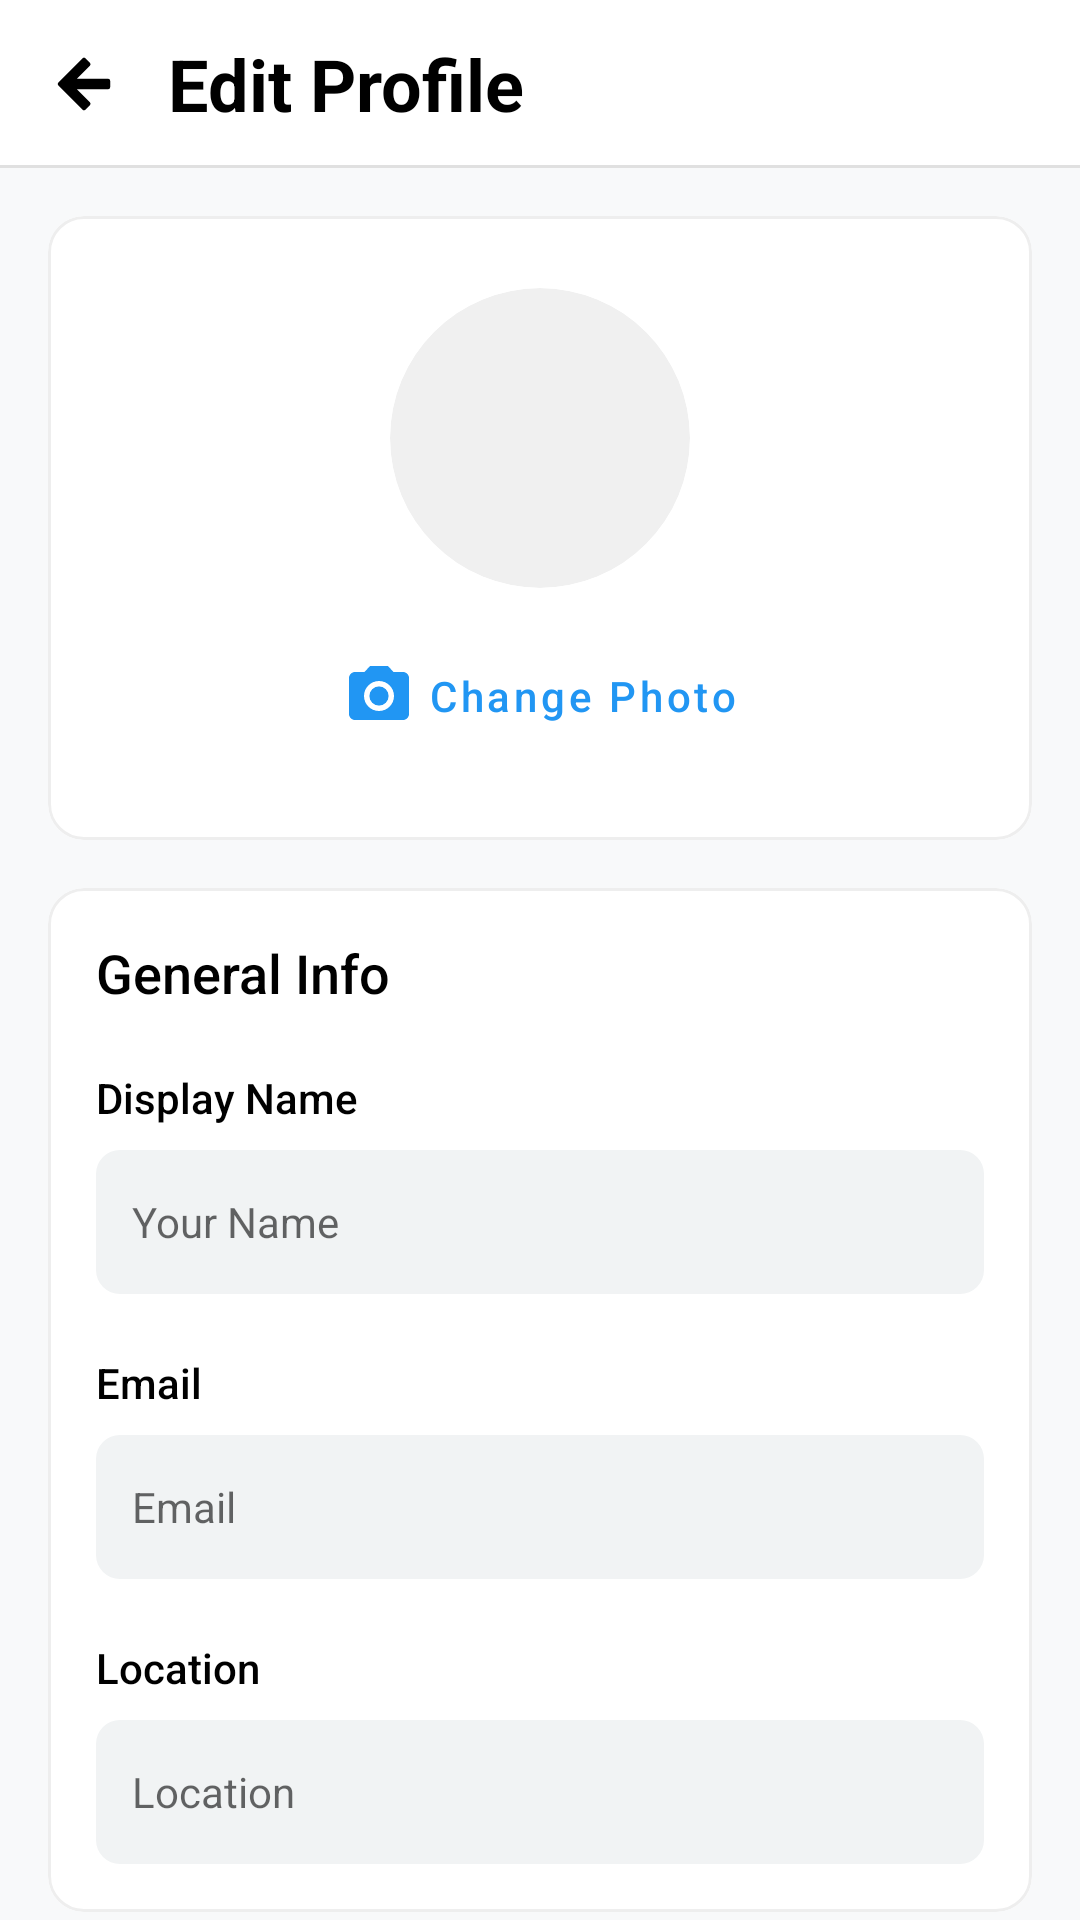

The Android layout XML behind this screen, and the referenced resources:
<!-- AndroidManifest.xml: application theme Theme.Bid2Buy -->
<!-- res/layout/fragment_edit_profile.xml -->
<?xml version="1.0" encoding="utf-8"?>
<androidx.coordinatorlayout.widget.CoordinatorLayout xmlns:android="http://schemas.android.com/apk/res/android"
    xmlns:app="http://schemas.android.com/apk/res-auto"
    xmlns:tools="http://schemas.android.com/tools"
    android:layout_width="match_parent"
    android:layout_height="match_parent"
    android:background="#F8F9FA">

    <com.google.android.material.appbar.AppBarLayout
        android:id="@+id/appBarLayout"
        android:layout_width="match_parent"
        android:layout_height="wrap_content"
        android:background="@color/white"
        app:elevation="0dp">

        <androidx.appcompat.widget.Toolbar
            android:id="@+id/toolbar"
            android:layout_width="match_parent"
            android:layout_height="?attr/actionBarSize"
            android:background="@drawable/header_border"
            app:contentInsetStartWithNavigation="0dp"
            app:navigationIcon="@drawable/ic_arrow_back_bold">

            <TextView
                android:layout_width="wrap_content"
                android:layout_height="wrap_content"
                android:layout_gravity="center_vertical"
                android:text="@string/edit_profile"
                android:textColor="@color/black"
                android:textSize="24sp"
                android:textStyle="bold" />

        </androidx.appcompat.widget.Toolbar>

    </com.google.android.material.appbar.AppBarLayout>

    <androidx.core.widget.NestedScrollView
        android:layout_width="match_parent"
        android:layout_height="match_parent"
        app:layout_behavior="@string/appbar_scrolling_view_behavior">

        <LinearLayout
            android:layout_width="match_parent"
            android:layout_height="wrap_content"
            android:orientation="vertical"
            android:padding="16dp">

            
            <com.google.android.material.card.MaterialCardView
                android:layout_width="match_parent"
                android:layout_height="wrap_content"
                android:layout_marginBottom="16dp"
                app:cardBackgroundColor="@color/white"
                app:cardCornerRadius="12dp"
                app:cardElevation="0dp"
                app:strokeColor="#EEEEEE"
                app:strokeWidth="1dp">

                <LinearLayout
                    android:layout_width="match_parent"
                    android:layout_height="wrap_content"
                    android:gravity="center"
                    android:orientation="vertical"
                    android:padding="24dp">

                    <com.google.android.material.card.MaterialCardView
                        android:layout_width="100dp"
                        android:layout_height="100dp"
                        app:cardBackgroundColor="#F0F0F0"
                        app:cardCornerRadius="50dp"
                        app:cardElevation="0dp">

                        <ImageView
                            android:id="@+id/profileImage"
                            android:layout_width="match_parent"
                            android:layout_height="match_parent"
                            android:contentDescription="@string/desc_profile_image"
                            android:scaleType="centerCrop"
                            tools:src="@tools:sample/avatars" />

                        <TextView
                            android:id="@+id/userInitials"
                            android:layout_width="match_parent"
                            android:layout_height="match_parent"
                            android:gravity="center"
                            android:textColor="@color/black"
                            android:textSize="32sp"
                            tools:text="JD" />
                    </com.google.android.material.card.MaterialCardView>

                    <com.google.android.material.button.MaterialButton
                        android:id="@+id/changePhotoBtn"
                        style="@style/Widget.MaterialComponents.Button.TextButton"
                        android:layout_width="wrap_content"
                        android:layout_height="wrap_content"
                        android:layout_marginTop="12dp"
                        android:text="@string/change_photo"
                        android:textAllCaps="false"
                        app:icon="@drawable/ic_camera" />
                </LinearLayout>
            </com.google.android.material.card.MaterialCardView>

            
            <com.google.android.material.card.MaterialCardView
                android:layout_width="match_parent"
                android:layout_height="wrap_content"
                android:layout_marginBottom="16dp"
                app:cardBackgroundColor="@color/white"
                app:cardCornerRadius="12dp"
                app:cardElevation="0dp"
                app:strokeColor="#EEEEEE"
                app:strokeWidth="1dp">

                <LinearLayout
                    android:layout_width="match_parent"
                    android:layout_height="wrap_content"
                    android:orientation="vertical"
                    android:padding="16dp">

                    <TextView
                        android:layout_width="wrap_content"
                        android:layout_height="wrap_content"
                        android:fontFamily="sans-serif-medium"
                        android:text="@string/general_info"
                        android:textColor="@color/black"
                        android:textSize="18sp" />

                    <TextView
                        android:layout_width="wrap_content"
                        android:layout_height="wrap_content"
                        android:layout_marginTop="20dp"
                        android:fontFamily="sans-serif-medium"
                        android:text="@string/display_name"
                        android:textColor="@color/black"
                        android:textSize="14sp" />

                    <EditText
                        android:id="@+id/etDisplayName"
                        android:layout_width="match_parent"
                        android:layout_height="wrap_content"
                        android:layout_marginTop="8dp"
                        android:autofillHints="name"
                        android:background="@drawable/edit_text_background"
                        android:hint="@string/your_name"
                        android:inputType="textPersonName"
                        android:minHeight="48dp"
                        android:padding="12dp"
                        android:textSize="14sp" />

                    <TextView
                        android:layout_width="wrap_content"
                        android:layout_height="wrap_content"
                        android:layout_marginTop="20dp"
                        android:fontFamily="sans-serif-medium"
                        android:text="@string/email"
                        android:textColor="@color/black"
                        android:textSize="14sp" />

                    <EditText
                        android:id="@+id/etEmail"
                        android:layout_width="match_parent"
                        android:layout_height="wrap_content"
                        android:layout_marginTop="8dp"
                        android:autofillHints="emailAddress"
                        android:background="@drawable/edit_text_background"
                        android:enabled="false"
                        android:hint="@string/email"
                        android:inputType="textEmailAddress"
                        android:minHeight="48dp"
                        android:padding="12dp"
                        android:textColor="#9AA0A6"
                        android:textSize="14sp" />

                    <TextView
                        android:layout_width="wrap_content"
                        android:layout_height="wrap_content"
                        android:layout_marginTop="20dp"
                        android:fontFamily="sans-serif-medium"
                        android:text="@string/location"
                        android:textColor="@color/black"
                        android:textSize="14sp" />

                    <EditText
                        android:id="@+id/etLocation"
                        android:layout_width="match_parent"
                        android:layout_height="wrap_content"
                        android:layout_marginTop="8dp"
                        android:autofillHints="postalAddress"
                        android:background="@drawable/edit_text_background"
                        android:hint="@string/location"
                        android:inputType="text"
                        android:minHeight="48dp"
                        android:padding="12dp"
                        android:textSize="14sp" />
                </LinearLayout>
            </com.google.android.material.card.MaterialCardView>

            
            <com.google.android.material.button.MaterialButton
                android:id="@+id/btnSaveChanges"
                android:layout_width="match_parent"
                android:layout_height="56dp"
                android:layout_marginTop="8dp"
                android:backgroundTint="@color/dark_button"
                android:text="@string/save_changes"
                android:textAllCaps="false"
                android:textColor="@color/white"
                android:textSize="16sp"
                app:cornerRadius="8dp" />

            <com.google.android.material.button.MaterialButton
                android:id="@+id/btnCancel"
                style="@style/Widget.MaterialComponents.Button.OutlinedButton"
                android:layout_width="match_parent"
                android:layout_height="56dp"
                android:layout_marginTop="12dp"
                android:layout_marginBottom="24dp"
                android:text="@string/cancel"
                android:textAllCaps="false"
                android:textColor="@color/black"
                android:textSize="16sp"
                app:cornerRadius="8dp"
                app:strokeColor="#EEEEEE" />

        </LinearLayout>
    </androidx.core.widget.NestedScrollView>

    <FrameLayout
        android:id="@+id/loadingOverlay"
        android:layout_width="match_parent"
        android:layout_height="match_parent"
        android:background="#80FFFFFF"
        android:clickable="true"
        android:focusable="true"
        android:visibility="gone">

        <ProgressBar
            android:layout_width="wrap_content"
            android:layout_height="wrap_content"
            android:layout_gravity="center" />
    </FrameLayout>

</androidx.coordinatorlayout.widget.CoordinatorLayout>
<!-- resources referenced by this layout -->
<resources>
  <color name="black">#FF000000</color>
  <color name="dark_button">#0D1B34</color>
  <color name="white">#FFFFFFFF</color>
  <!-- drawable edit_text_background (drawable) -->
  <?xml version="1.0" encoding="utf-8"?>
  <shape xmlns:android="http://schemas.android.com/apk/res/android">
      <solid android:color="@color/light_gray_bg" />
      <corners android:radius="8dp" />
  </shape>
  <!-- drawable header_border (drawable) -->
  <layer-list xmlns:android="http://schemas.android.com/apk/res/android">
      
      <item>
          <shape android:shape="rectangle">
              <solid android:color="@android:color/white" />
          </shape>
      </item>
      
      <item android:top="-2dp" android:left="-2dp" android:right="-2dp">
          <shape android:shape="rectangle">
              <stroke android:width="1dp" android:color="#E0E0E0" />
          </shape>
      </item>
  </layer-list>
  <!-- drawable ic_arrow_back_bold (drawable) -->
  <vector xmlns:android="http://schemas.android.com/apk/res/android"
      android:width="24dp"
      android:height="24dp"
      android:viewportWidth="24.0"
      android:viewportHeight="24.0">
      <path
          android:fillColor="#000000"
          android:strokeColor="#000000"
          android:strokeWidth="1.5"
          android:strokeLineJoin="round"
          android:strokeLineCap="round"
          android:pathData="M20,11H7.83l5.59,-5.59L12,4l-8,8 8,8 1.41,-1.41L7.83,13H20v-2z"/>
  </vector>
  <!-- drawable ic_camera (drawable) -->
  <vector xmlns:android="http://schemas.android.com/apk/res/android"
      android:width="24dp"
      android:height="24dp"
      android:viewportWidth="24"
      android:viewportHeight="24">
      <path
          android:fillColor="@color/black"
          android:pathData="M12,12m-3.2,0a3.2,3.2 0,1 1,6.4 0a3.2,3.2 0,1 1,-6.4 0" />
      <path
          android:fillColor="@color/black"
          android:pathData="M9,2L7.17,4H4c-1.1,0 -2,0.9 -2,2v12c0,1.1 0.9,2 2,2h16c1.1,0 2,-0.9 2,-2V6c0,-1.1 -0.9,-2 -2,-2h-3.17L15,2H9zm3,15c-2.76,0 -5,-2.24 -5,-5s2.24,-5 5,-5 5,2.24 5,5 -2.24,5 -5,5z" />
  </vector>
  <string name="cancel">Cancel</string>
  <string name="change_photo">Change Photo</string>
  <string name="desc_profile_image">Profile Image</string>
  <string name="display_name">Display Name</string>
  <string name="edit_profile">Edit Profile</string>
  <string name="email">Email</string>
  <string name="general_info">General Info</string>
  <string name="location">Location</string>
  <string name="save_changes">Save Changes</string>
  <string name="your_name">Your Name</string>
  <style name="Theme.Bid2Buy" parent="Theme.MaterialComponents.DayNight.NoActionBar">
          
          <item name="colorPrimary">#2196F3</item>
          <item name="colorPrimaryVariant">#1976D2</item>
          <item name="colorOnPrimary">@color/white</item>
          
          <item name="colorSecondary">#2196F3</item>
          <item name="colorSecondaryVariant">#1976D2</item>
          <item name="colorOnSecondary">@color/black</item>
          
          <item name="android:statusBarColor">@color/white</item>
          <item name="android:windowLightStatusBar">true</item>
  
          
          <item name="bottomNavigationStyle">@style/Widget.MaterialComponents.BottomNavigationView.Colored</item>
  
          
          <item name="bottomSheetDialogTheme">@style/AppBottomSheetDialogTheme</item>
      </style>
  <color name="light_gray_bg">#F1F3F4</color>
  <style name="AppBottomSheetDialogTheme" parent="Theme.Design.Light.BottomSheetDialog">
          <item name="bottomSheetStyle">@style/AppBottomSheetStyle</item>
      </style>
  <style name="AppBottomSheetStyle" parent="Widget.Design.BottomSheet.Modal">
          <item name="android:background">@android:color/transparent</item>
      </style>
</resources>
